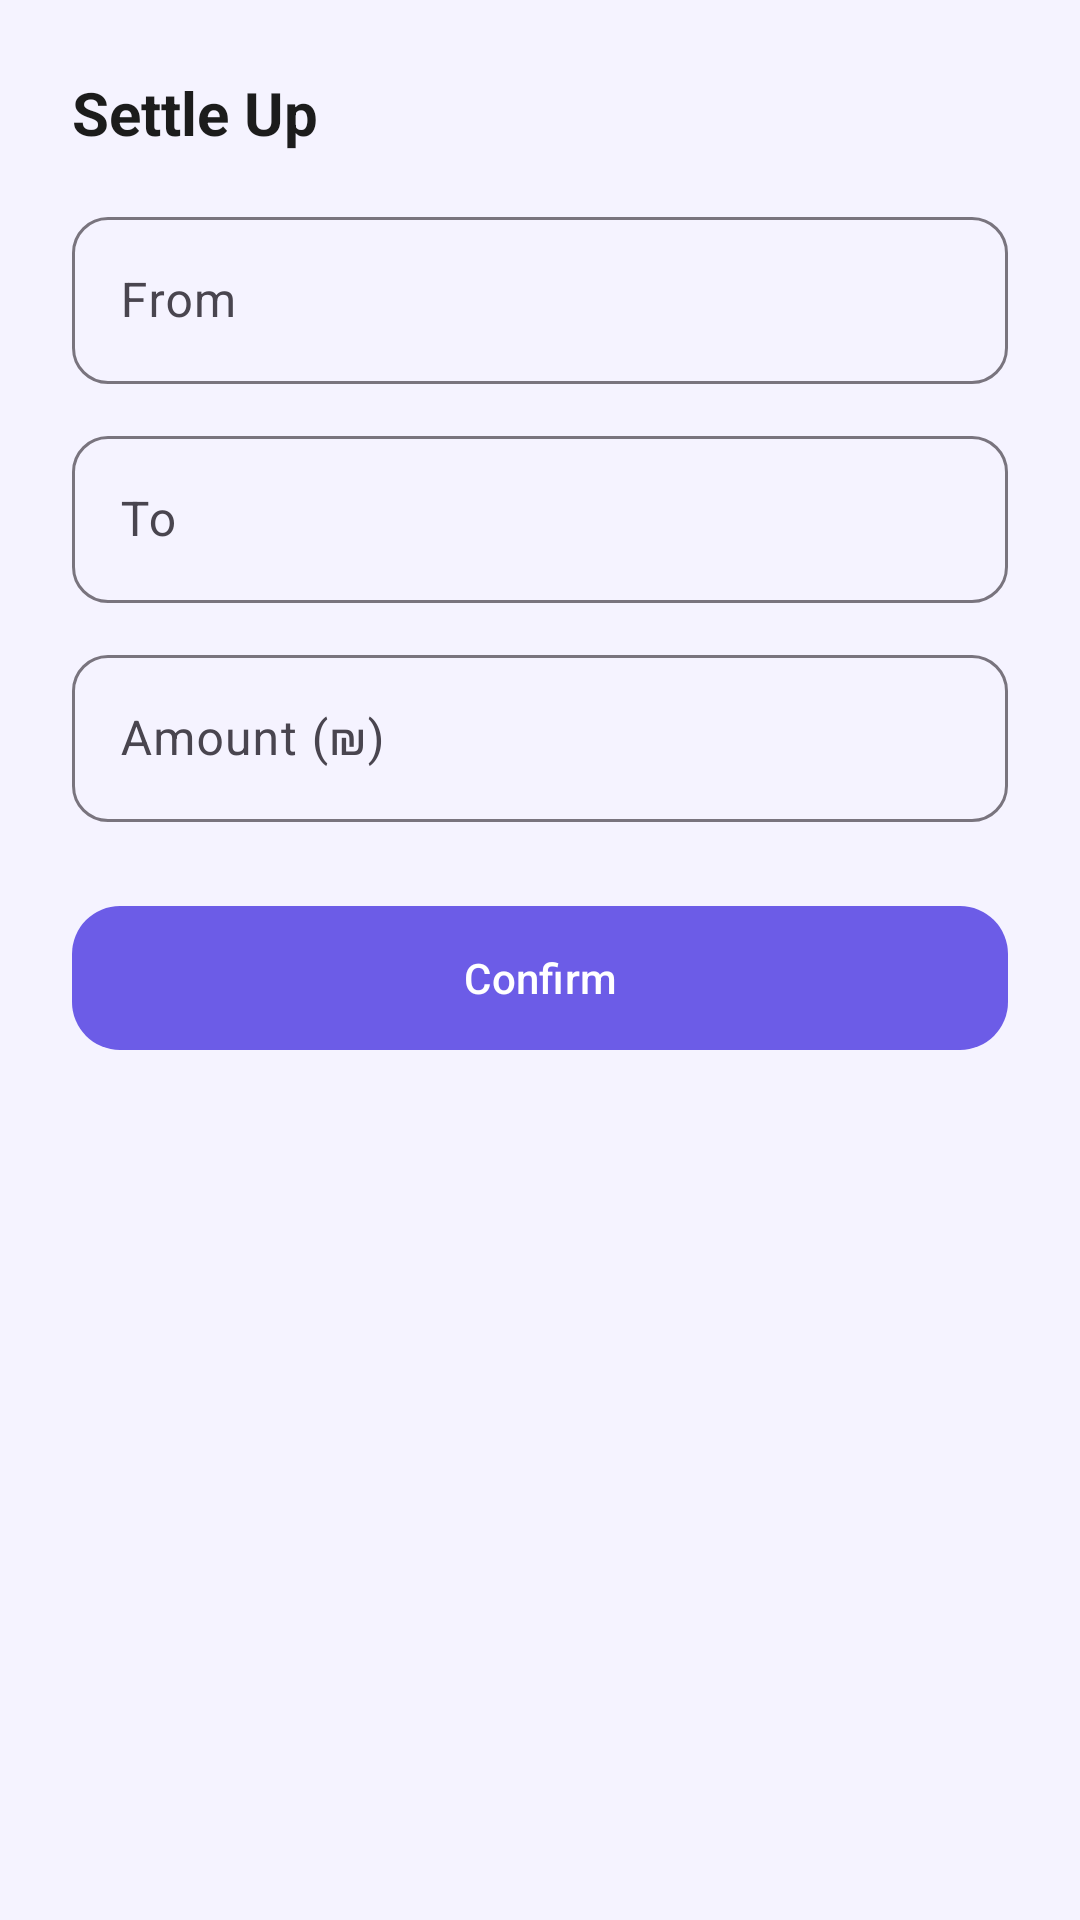

The Android layout XML behind this screen, and the referenced resources:
<!-- AndroidManifest.xml: application theme Theme.Homie -->
<!-- res/layout/fragment_settle_up_bottom_sheet.xml -->
<?xml version="1.0" encoding="utf-8"?>
<LinearLayout xmlns:android="http://schemas.android.com/apk/res/android"
    xmlns:app="http://schemas.android.com/apk/res-auto"
    android:layout_width="match_parent"
    android:layout_height="wrap_content"
    android:orientation="vertical"
    android:padding="24dp">

    <TextView
        android:layout_width="match_parent"
        android:layout_height="wrap_content"
        android:text="Settle Up"
        android:textSize="20sp"
        android:textStyle="bold"
        android:textColor="@color/text_primary"
        android:layout_marginBottom="16dp" />

    <com.google.android.material.textfield.TextInputLayout
        android:layout_width="match_parent"
        android:layout_height="wrap_content"
        android:hint="From"
        style="@style/Widget.Material3.TextInputLayout.OutlinedBox">
        <com.google.android.material.textfield.TextInputEditText
            android:id="@+id/etFrom"
            android:layout_width="match_parent"
            android:layout_height="wrap_content"
            android:enabled="false" />
    </com.google.android.material.textfield.TextInputLayout>

    <com.google.android.material.textfield.TextInputLayout
        android:layout_width="match_parent"
        android:layout_height="wrap_content"
        android:hint="To"
        android:layout_marginTop="12dp"
        style="@style/Widget.Material3.TextInputLayout.OutlinedBox">
        <com.google.android.material.textfield.TextInputEditText
            android:id="@+id/etTo"
            android:layout_width="match_parent"
            android:layout_height="wrap_content"
            android:enabled="false" />
    </com.google.android.material.textfield.TextInputLayout>

    <com.google.android.material.textfield.TextInputLayout
        android:layout_width="match_parent"
        android:layout_height="wrap_content"
        android:hint="Amount (₪)"
        android:layout_marginTop="12dp"
        style="@style/Widget.Material3.TextInputLayout.OutlinedBox">
        <com.google.android.material.textfield.TextInputEditText
            android:id="@+id/etAmount"
            android:layout_width="match_parent"
            android:layout_height="wrap_content"
            android:inputType="numberDecimal" />
    </com.google.android.material.textfield.TextInputLayout>

    <com.google.android.material.button.MaterialButton
        android:id="@+id/btnConfirm"
        android:layout_width="match_parent"
        android:layout_height="56dp"
        android:layout_marginTop="24dp"
        android:text="Confirm"
        android:textAllCaps="false"
        app:cornerRadius="16dp" />

</LinearLayout>
<!-- resources referenced by this layout -->
<resources>
  <color name="text_primary">#1C1C1C</color>
  <color name="primary">#6C5CE7</color>
  <color name="primary_dark">#5A4BD1</color>
  <color name="primary_container">#EDE8FF</color>
  <color name="on_primary">#FFFFFF</color>
  <color name="on_primary_container">#2D1B8E</color>
  <color name="secondary">#00B894</color>
  <color name="secondary_container">#D4F5EE</color>
  <color name="on_secondary">#FFFFFF</color>
  <color name="on_secondary_container">#003D30</color>
  <color name="tertiary">#E91E63</color>
  <color name="tertiary_container">#FCE4EC</color>
  <color name="on_tertiary">#FFFFFF</color>
  <color name="on_tertiary_container">#880E4F</color>
  <color name="error">#E53935</color>
  <color name="error_container">#FFEBEE</color>
  <color name="on_error">#FFFFFF</color>
  <color name="on_error_container">#B71C1C</color>
  <color name="surface">#FFFFFF</color>
  <color name="surface_variant">#E7E7E7</color>
  <color name="on_surface">#1C1C1C</color>
  <color name="on_surface_variant">#49454F</color>
  <color name="background">#F5F3FF</color>
  <color name="on_background">#1C1C1C</color>
  <color name="outline">#79747E</color>
  <color name="outline_variant">#CAC4D0</color>
  <color name="nav_surface">#FFFFFF</color>
  <style name="ShapeAppearance.Homie.SmallComponent" parent="ShapeAppearance.Material3.SmallComponent">
          <item name="cornerFamily">rounded</item>
          <item name="cornerSize">8dp</item>
      </style>
  <style name="ShapeAppearance.Homie.MediumComponent" parent="ShapeAppearance.Material3.MediumComponent">
          <item name="cornerFamily">rounded</item>
          <item name="cornerSize">16dp</item>
      </style>
  <style name="ShapeAppearance.Homie.LargeComponent" parent="ShapeAppearance.Material3.LargeComponent">
          <item name="cornerFamily">rounded</item>
          <item name="cornerSize">24dp</item>
      </style>
  <style name="Widget.Homie.Divider" parent="Widget.Material3.MaterialDivider">
          <item name="dividerColor">@color/divider</item>
          <item name="dividerThickness">1dp</item>
      </style>
  <style name="Widget.Homie.CircularProgressIndicator" parent="Widget.Material3.CircularProgressIndicator">
          <item name="indicatorColor">@color/primary</item>
          <item name="trackColor">@color/primary_container</item>
      </style>
  <style name="TextAppearance.Homie.DisplayLarge" parent="TextAppearance.Material3.DisplayLarge">
          <item name="android:textSize">57sp</item>
          <item name="android:textColor">@color/text_primary</item>
          <item name="fontFamily">sans-serif</item>
      </style>
  <style name="TextAppearance.Homie.DisplayMedium" parent="TextAppearance.Material3.DisplayMedium">
          <item name="android:textSize">45sp</item>
          <item name="android:textColor">@color/text_primary</item>
          <item name="fontFamily">sans-serif</item>
      </style>
  <style name="TextAppearance.Homie.DisplaySmall" parent="TextAppearance.Material3.DisplaySmall">
          <item name="android:textSize">36sp</item>
          <item name="android:textColor">@color/text_primary</item>
          <item name="fontFamily">sans-serif</item>
      </style>
  <style name="TextAppearance.Homie.TitleLarge" parent="TextAppearance.Material3.TitleLarge">
          <item name="android:textSize">22sp</item>
          <item name="android:textColor">@color/text_primary</item>
          <item name="fontFamily">sans-serif-medium</item>
      </style>
  <color name="card_background">#FFFFFF</color>
  <style name="ShapeAppearance.Homie.FAB" parent="ShapeAppearance.Material3.Corner.Full">
          <item name="cornerFamily">rounded</item>
          <item name="cornerSize">16dp</item>
      </style>
  <color name="divider">#E0E0E0</color>
  <color name="text_secondary">#616161</color>
  <color name="text_tertiary">#9E9E9E</color>
</resources>
